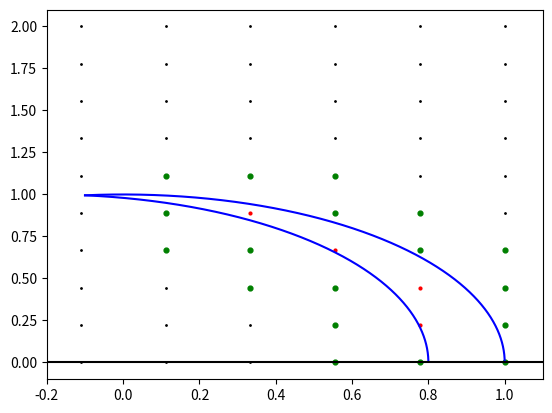

Write the Python code that produced this figure.
import numpy as np
import matplotlib.pyplot as plt
import scipy
from scipy.optimize import fsolve

plt.close('all')

"""
class GridNode:
    def __init__(self, x, y, node_type):
        self.x = x
        self.y = y
        self.type = node_type

        
class BoundaryNode(GridNode):
    def __init__(self, x, y):
        super().__init__(x, y, "boundary")
    distances = [] #np.array(distances)
    normals = [] #np.array(normals)
"""

class BoundaryNode:
    def __init__(self, x, y, directions):
        self.x = x
        self.y = y
        self.directions = directions
    distances = []
    normals = []


def make_grid(x_min, x_max, y_min, y_max, n_pts):
    
    x_pts = np.linspace(x_min, x_max, n_pts)
    y_pts = np.linspace(y_min,y_max,n_pts)
    grid_pts = np.zeros([n_pts**2, 3])
    for i in range(len(x_pts)):
        for j in range(len(x_pts)):
            grid_pts[i + j*n_pts, 0] =  x_pts[i]
            grid_pts[i + j*n_pts, 1] = y_pts[j]
    
    return grid_pts

    
# Needed for visualization
def bdy_fn_left(x, N, alpha, R):
    if -N - alpha*1/2 < x < R -N - alpha:
        return np.sqrt(R**2 - (x + alpha + N)**2)
    else:
        return 

def deriv_bdy_fn_left(x, y, N, alpha, R):
    return -(x + alpha)/y

def bdy_fn_right(x, N, alpha, R):
    if -N - alpha*1/2 < x < R - N:
        return np.sqrt(R**2 - (x + N)**2)
    else:
        return

def deriv_bdy_fn_right(x, y, N):
    return -x/y



def label_solid_nodes(grid_pts, R, alpha):
    n_pts_tot = len(grid_pts[:,0])
    solid_pts = []
    for k in range(n_pts_tot):
        x, y = grid_pts[k,0], grid_pts[k,1]
        if R**2 - y**2 < 0:
            continue
        if R**2 - y**2 - 2*x*alpha - alpha**2 < 0:
            continue
        
        if x < np.sqrt(R**2 - y**2):
            if x > np.sqrt(R**2 - y**2 - 2*x*alpha - alpha**2):
                grid_pts[k,2] = 2
                #print("solid pt found")
                solid_pts.append( [ x, y ] )
    
    solid_pts = np.asarray(solid_pts)
    return solid_pts
            
                
# Label boundary nodes
def label_bdy_nodes(grid_pts, solid_pts, R, alpha):
    x_pts = grid_pts[:,0]
    dx = x_pts[1] - x_pts[0]
    
    y_pts = np.unique(grid_pts[:,1])
    dy = y_pts[1] - y_pts[0]
    bdy_pts = []
    boundary_nodes = {}
    eps = 1e-5
    for i in range(len(grid_pts)):
        directions = []
        if grid_pts[i,2] == 2:
            continue
        else:
            p = np.array([ grid_pts[i,0], grid_pts[i,1] ])
            for j in range(len(solid_pts)):
                q = np.array([ solid_pts[j,0], solid_pts[j,1] ])
                if np.linalg.norm(p - q) <= np.sqrt(2)*np.max([dx,dy]) + eps:
                    directions.append( (p - q)/np.linalg.norm(p - q) )
                    grid_pts[i,2] = 1
                    x0, y0 = grid_pts[i,0], grid_pts[i,1]
                    bdy_pts.append( [ x0, y0 ] )
                    for k in range(len(solid_pts)):
                        if k == j:
                            continue
                        q = np.array([ solid_pts[k,0], solid_pts[k,1] ])
                        if np.linalg.norm(p - q) <= np.sqrt(2)*np.max([dx,dy]) + eps:
                           directions.append( (p - q)/np.linalg.norm(p - q) ) 
                            
                    bdy_pt = BoundaryNode(x0, y0, directions)
                    boundary_nodes[(x0, y0)] = bdy_pt
                    
    return boundary_nodes


# Loop through all boundary points, calculate
# distances to the wall and normal vectors to the bdy curves.
def distances_and_normals(boundary_nodes, R, alpha, vels, N):
    
    for (x0,y0), bdy_node in boundary_nodes.items():
        directions = bdy_node.directions
        if np.abs(y0 - 0) < 1e-4:
            continue
        distance_list = []
        normals_list = []
        for j in range(len(vels)):
            v_x, v_y = vels[j, :]
            # roots1 corresponds to left fn
            coeffs1 = [v_x**2 + v_y**2, 2*(y0*v_x + x0*v_y + v_x*alpha),\
                      y0**2 - R**2 + x0**2 + alpha**2 + 2*x0*alpha]
            roots1 = np.roots(coeffs1)
            
            # roots2 corresponds to right fn
            coeffs2 = [v_x**2 + v_y**2, 2*(y0*v_x + x0*v_y),\
                      y0**2 - R**2 + x0**2]
            roots2 = np.roots(coeffs2)
            
            if np.any(roots1 < 0) == True and np.any(roots1 > 0) == True:
                roots1 = roots1[roots1 > 0]
                
            if np.any(roots2 < 0) == True and np.any(roots2 > 0) == True:
                roots2 = roots2[roots2 > 0]
                
            if np.all(roots1 > 0):
                roots1 = np.min(roots1)
                
            if np.all(roots2 > 0):
                roots2 = np.min(roots2)
                
            if np.all(roots1 < 0) and np.all(roots2 < 0):
                continue

            if np.iscomplexobj(roots1) == True\
                and np.iscomplexobj(roots2) == True:
                continue

            if np.iscomplexobj(roots1) == True\
                and np.iscomplexobj(roots2) == False\
                    and np.all(roots2< 0):
                        continue

            if np.iscomplexobj(roots2) == True\
                and np.iscomplexobj(roots1) == False\
                    and np.all(roots1< 0):
                        continue

            if np.iscomplexobj(roots1) == True\
                and np.iscomplexobj(roots2) == False\
                    and np.all(roots2> 0):
                        print("dist found")
                        which_fn = "Right"
                        dist = roots2
                        distance_list.append(dist)
                        
            if np.iscomplexobj(roots2) == True\
                and np.iscomplexobj(roots1) == False\
                    and np.all(roots1> 0):
                        print("dist found")
                        which_fn = "Left"
                        dist = roots1
                        distance_list.append(dist)
                        
            if np.all(roots1 > 0) == True and np.all(roots2 > 0) == True:
                print("dist found")
                dist = np.min( [roots1, roots2] )
                if roots1 < roots2:
                    which_fn = "Left"
                else:
                    which_fn = "Right"
                distance_list.append( dist )
            
            if which_fn == "Right": # ie right bdy function
                slope_at_bdy_curve = deriv_bdy_fn_right(x0, y0, N)
                slope_of_normal = -1/slope_at_bdy_curve
                normal_vec = np.array( [1, slope_of_normal] )
                normal_vec = normal_vec/np.linalg.norm(normal_vec)
                normals_list.append(normal_vec)
                
            if which_fn == "Left": # ie right bdy function
                slope_at_bdy_curve = deriv_bdy_fn_left(x0, y0, N, alpha, R)
                slope_of_normal = -1/slope_at_bdy_curve
                normal_vec = np.array( [1, slope_of_normal] )
                normal_vec = normal_vec/np.linalg.norm(normal_vec)
                normals_list.append(normal_vec)
        bdy_node.distances = distance_list
        bdy_node.normals = normals_list
            
            
            
        
        #bdy_data.distances = distance_list


def visualize(x_vals, grid_pts, solid_pts, boundary_nodes, N, alpha, R):
    
    x, y = grid_pts[:,0], grid_pts[:,1]
    bdy_pts = np.asarray(list(boundary_nodes.keys()))
    y_l = np.zeros([len(x_vals), 5])
    y_r = np.zeros([len(x_vals), 5])
    for i in range(N):
        for j in range(len(x_vals)):
            y_l[j, i] = bdy_fn_left(x_vals[j], i, alpha, R)
            y_r[j, i] = bdy_fn_right(x_vals[j], i, alpha, R)
            
    plt.figure()
    for i in range(N):
        plt.plot(x_vals, y_l[:,i], color="blue")
        plt.plot(x_vals, y_r[:,i], color="blue" )
        plt.xlim([-(N-1)-alpha*1/2-0.1, R - (N-1) + 0.1])
        plt.axhline(0, color='black')
        plt.scatter(x, y, color="black", s=1)
        plt.scatter(solid_pts[:,0],solid_pts[:,1], color="red", marker="o", s=4)
        plt.scatter(bdy_pts[:,0],bdy_pts[:,1], color="green", marker="o", s=12)



def main():
    vels = np.array([
        [1, 0],
        [0, 1],
        [-1, 0],
        [0,-1],
        [np.sqrt(2)/2, np.sqrt(2)/2],
        [-np.sqrt(2)/2, np.sqrt(2)/2],
        [np.sqrt(2)/2, -np.sqrt(2)/2],
        [-np.sqrt(2)/2, -np.sqrt(2)/2]   ])
    
    N = 1 # Number of times boundary shape is repeated
    n_pts_per_direction = 10
    x_min, x_max = -1, 1
    y_min, y_max = 0, 2
    R = 1
    alpha = 0.2
    x_vals = np.linspace(x_min,x_max + 0.1,100000)
    
    grid_pts = make_grid(x_min, x_max, y_min, y_max, n_pts_per_direction)
    solid_pts = label_solid_nodes(grid_pts, R, alpha)
    boundary_nodes = label_bdy_nodes(grid_pts, solid_pts, R, alpha)
    
    distances_and_normals(boundary_nodes, R, alpha, vels, N)

    
    visualize(x_vals, grid_pts, solid_pts, boundary_nodes, N, alpha, R)
    
    
main()
    
    
    
    